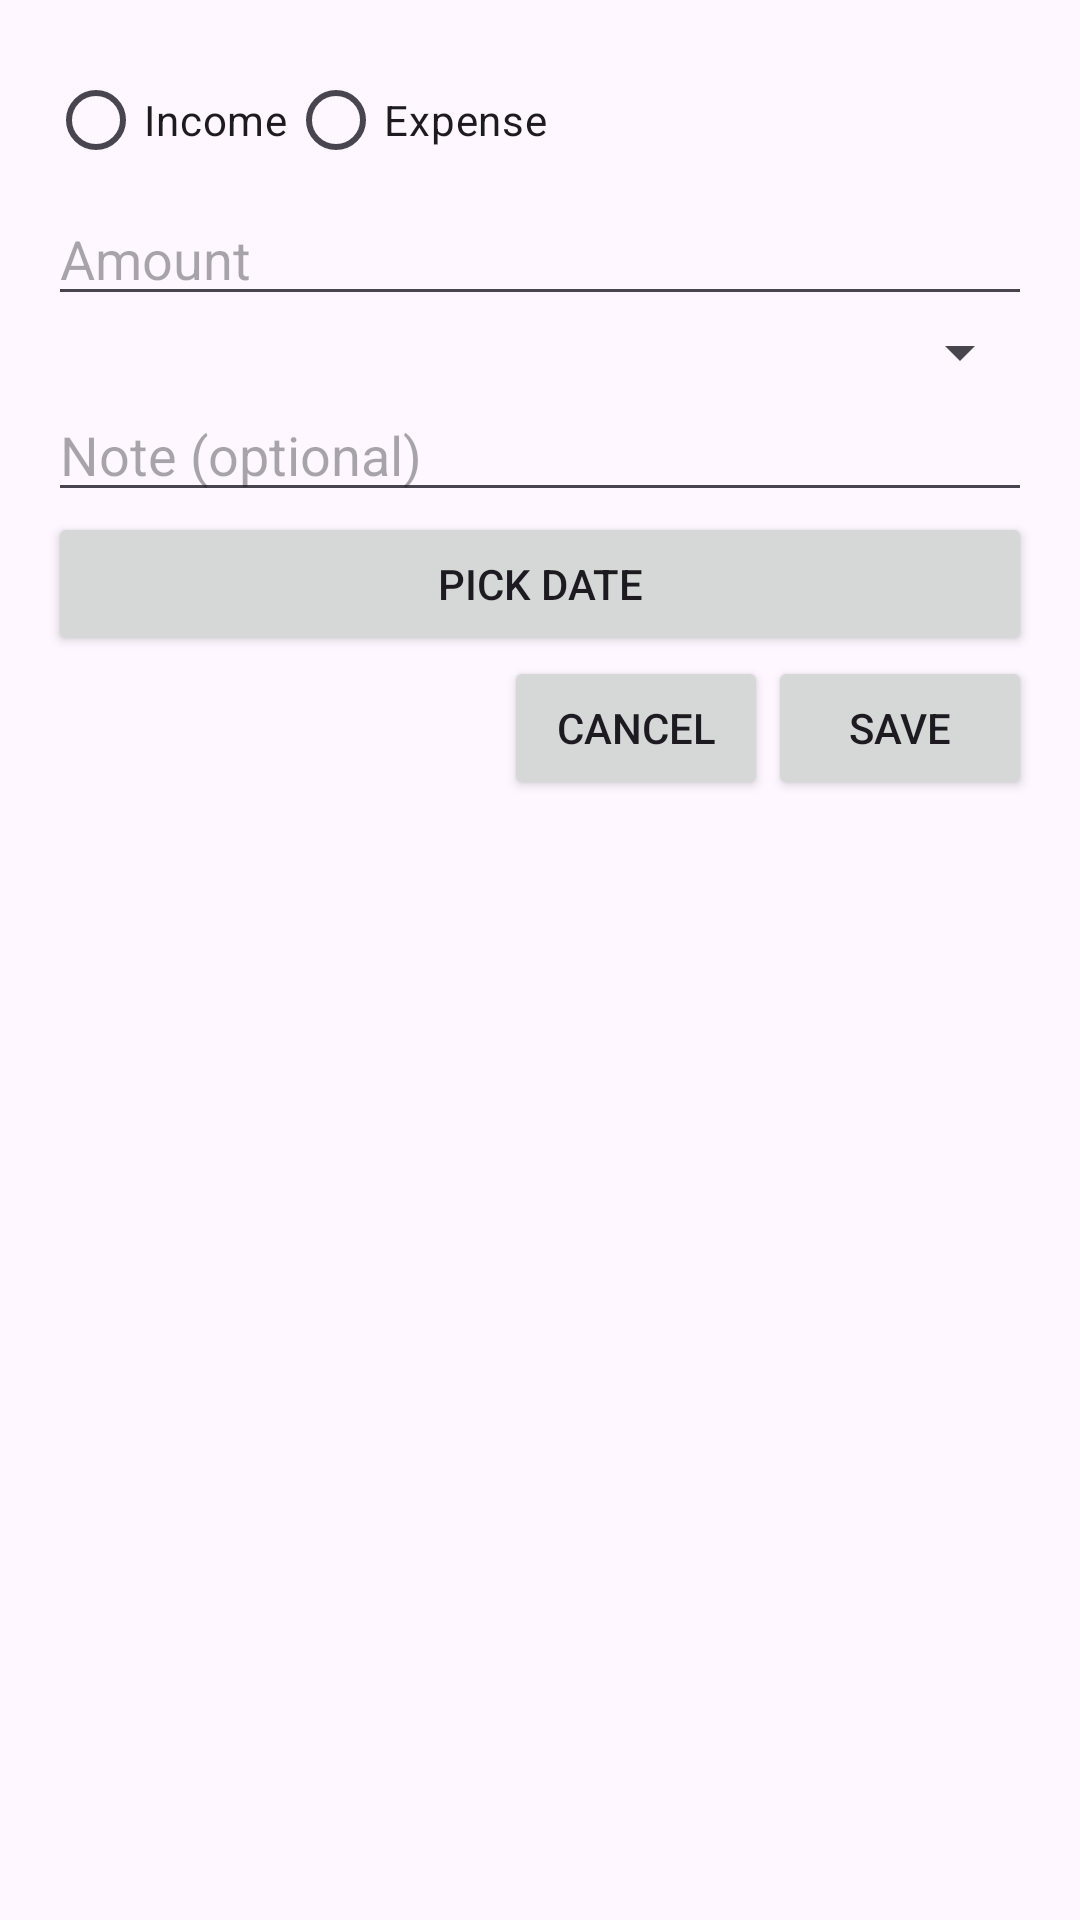

Produce the Android XML layout that renders to this screen, including the resource entries it uses.
<!-- AndroidManifest.xml: application theme Theme.PocketTrack -->
<!-- res/layout/dialog_add_edit_transaction.xml -->
<?xml version="1.0" encoding="utf-8"?>
<ScrollView xmlns:android="http://schemas.android.com/apk/res/android"
    android:layout_width="match_parent"
    android:layout_height="wrap_content">

    <LinearLayout
        android:layout_width="match_parent"
        android:layout_height="wrap_content"
        android:orientation="vertical"
        android:padding="16dp">

        <RadioGroup
            android:id="@+id/rgType"
            android:layout_width="match_parent"
            android:layout_height="wrap_content"
            android:orientation="horizontal">
            <RadioButton android:id="@+id/rbIncome" android:layout_width="wrap_content" android:layout_height="wrap_content" android:text="Income"/>
            <RadioButton android:id="@+id/rbExpense" android:layout_width="wrap_content" android:layout_height="wrap_content" android:text="Expense"/>
        </RadioGroup>

        <EditText
            android:id="@+id/etAmount"
            android:layout_width="match_parent"
            android:layout_height="wrap_content"
            android:hint="Amount"
            android:inputType="numberDecimal" />

        <Spinner
            android:id="@+id/spCategory"
            android:layout_width="match_parent"
            android:layout_height="wrap_content" />

        <EditText
            android:id="@+id/etNote"
            android:layout_width="match_parent"
            android:layout_height="wrap_content"
            android:hint="Note (optional)" />

        <Button
            android:id="@+id/btnDate"
            android:layout_width="match_parent"
            android:layout_height="wrap_content"
            android:text="Pick Date" />

        <LinearLayout
            android:orientation="horizontal"
            android:layout_width="match_parent"
            android:layout_height="wrap_content"
            android:gravity="end">
            <Button android:id="@+id/btnCancel" android:layout_width="wrap_content" android:layout_height="wrap_content" android:text="@string/cancel"/>
            <Button android:id="@+id/btnSave" android:layout_width="wrap_content" android:layout_height="wrap_content" android:text="@string/save"/>
        </LinearLayout>
    </LinearLayout>
</ScrollView>
<!-- resources referenced by this layout -->
<resources>
  <string name="cancel">Cancel</string>
  <string name="save">Save</string>
  <style name="Theme.PocketTrack" parent="Theme.Material3.DayNight.NoActionBar">
          <item name="colorPrimary">@color/md_theme_light_primary</item>
          <item name="android:statusBarColor" tools:targetApi="l">@color/md_theme_light_primary</item>
      </style>
  <color name="md_theme_light_primary">#006684</color>
</resources>
